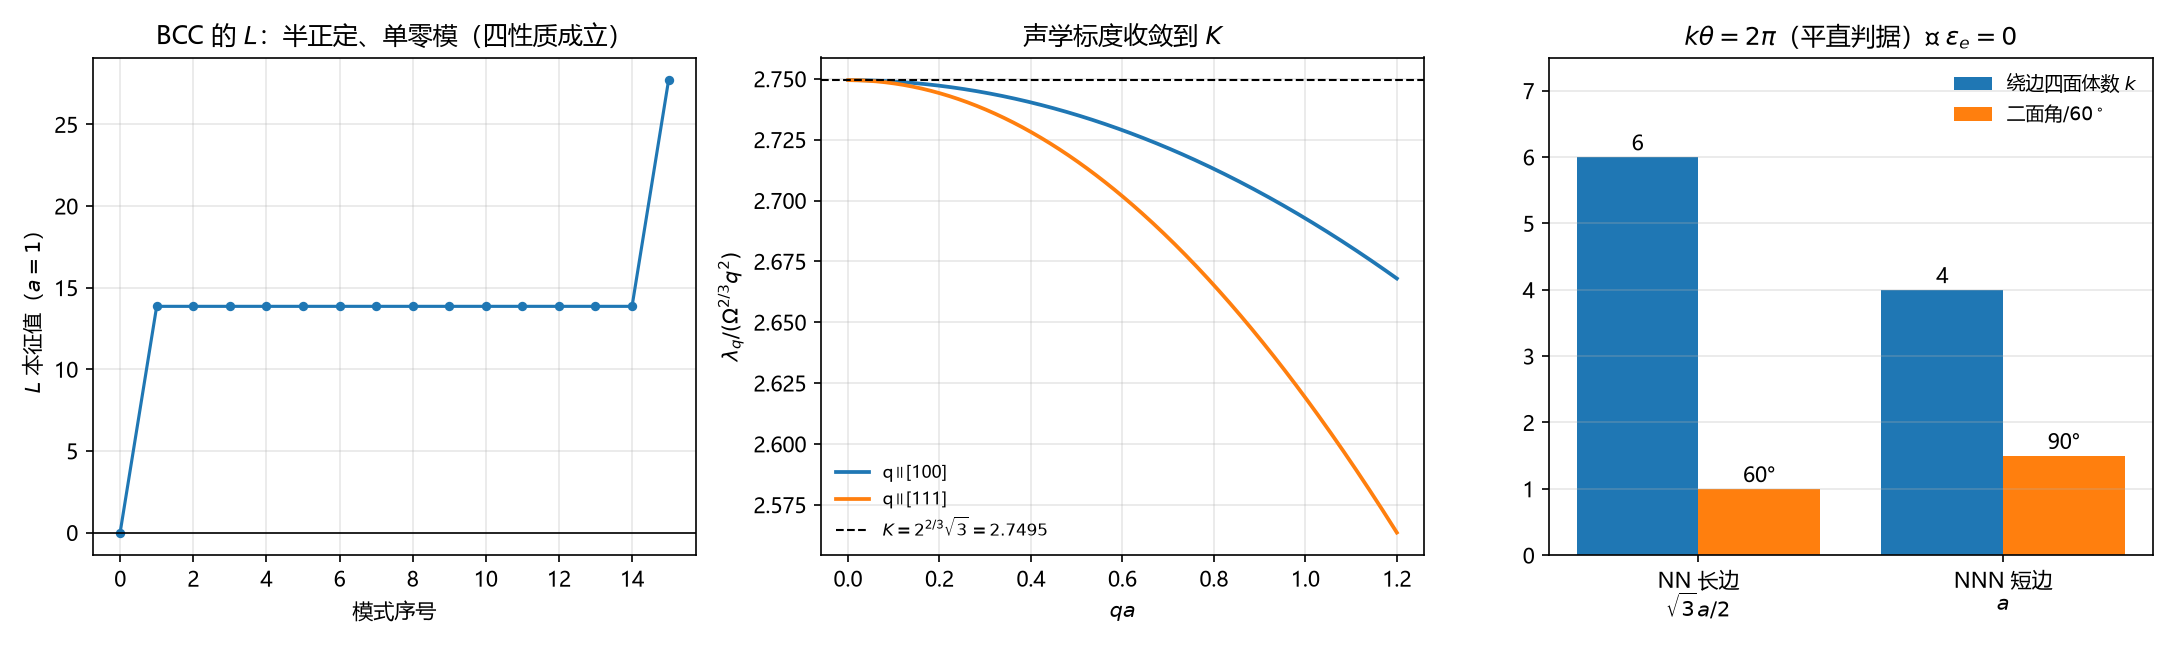

The data file committed next to this chart (first rows):
量, 值, 说明
NN 长边/a, 0.866, 最近邻；k=6；二面角 60°；cot=+1/sqrt3
NNN 短边/a, 1, 次近邻；k=4；二面角 90°；cot=0
NN 权 W, 3.464, 6*cot60 = 2sqrt3 > 0（正权，无需 |cot|）
NNN 权 W, 0.000000, 4*cot90 = 0
每原子体积/a^3, 0.5, BCC 两原子/常规胞
K, 2.749, lambda_q = K Omega^{2/3} q^2
L min 本征值, -9.770e-15, >=0 半正定
零模个数, 1, 常数模
